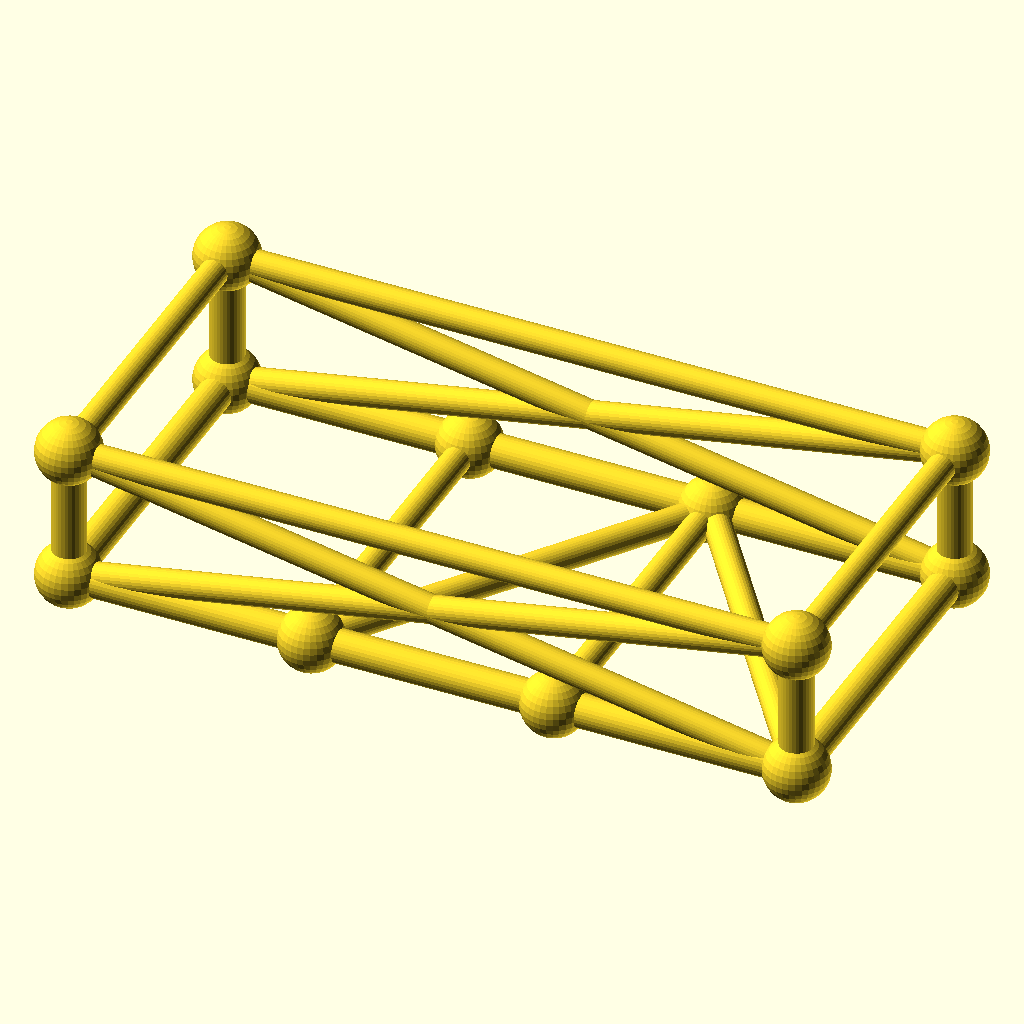
Cell 1 — every parameter at its default value.
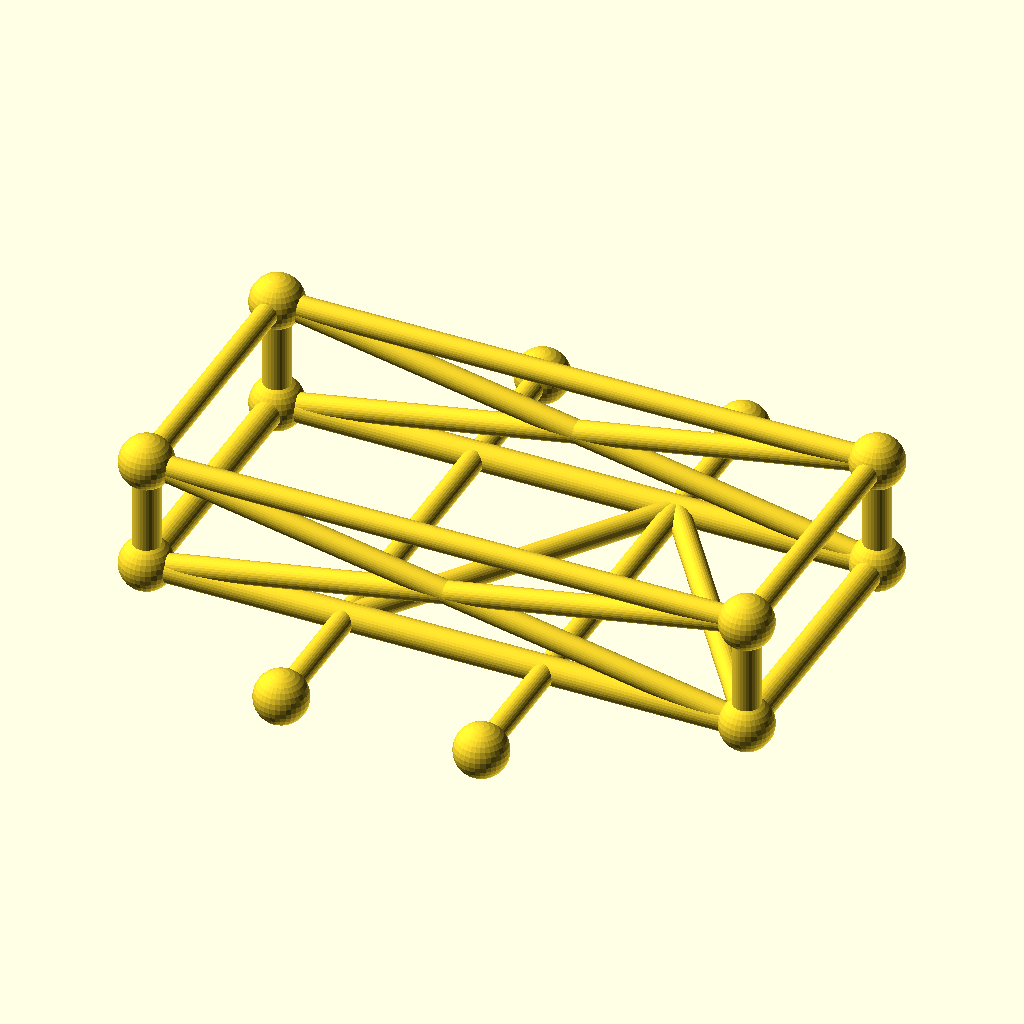
Cell 2: frame_w = 140 (everything else at default).
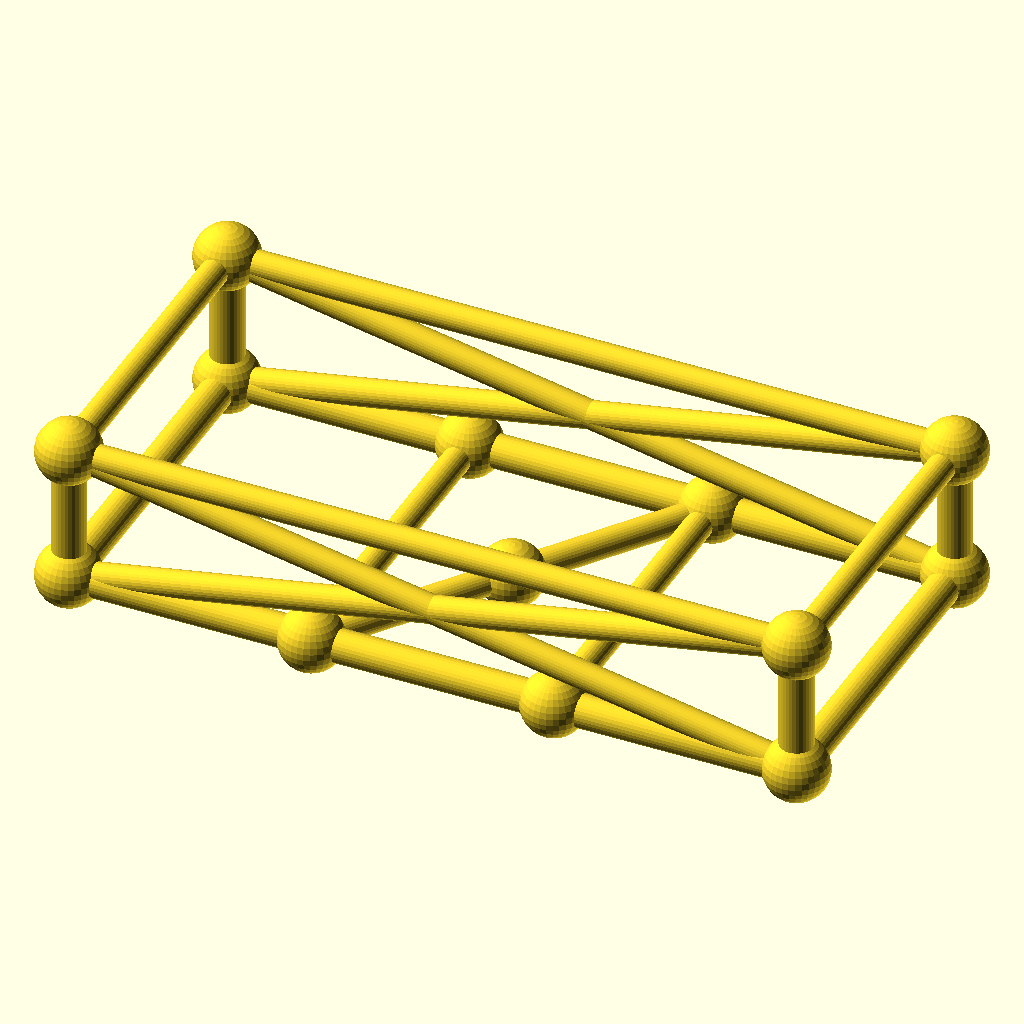
Cell 3: the same model with crossings = 4.
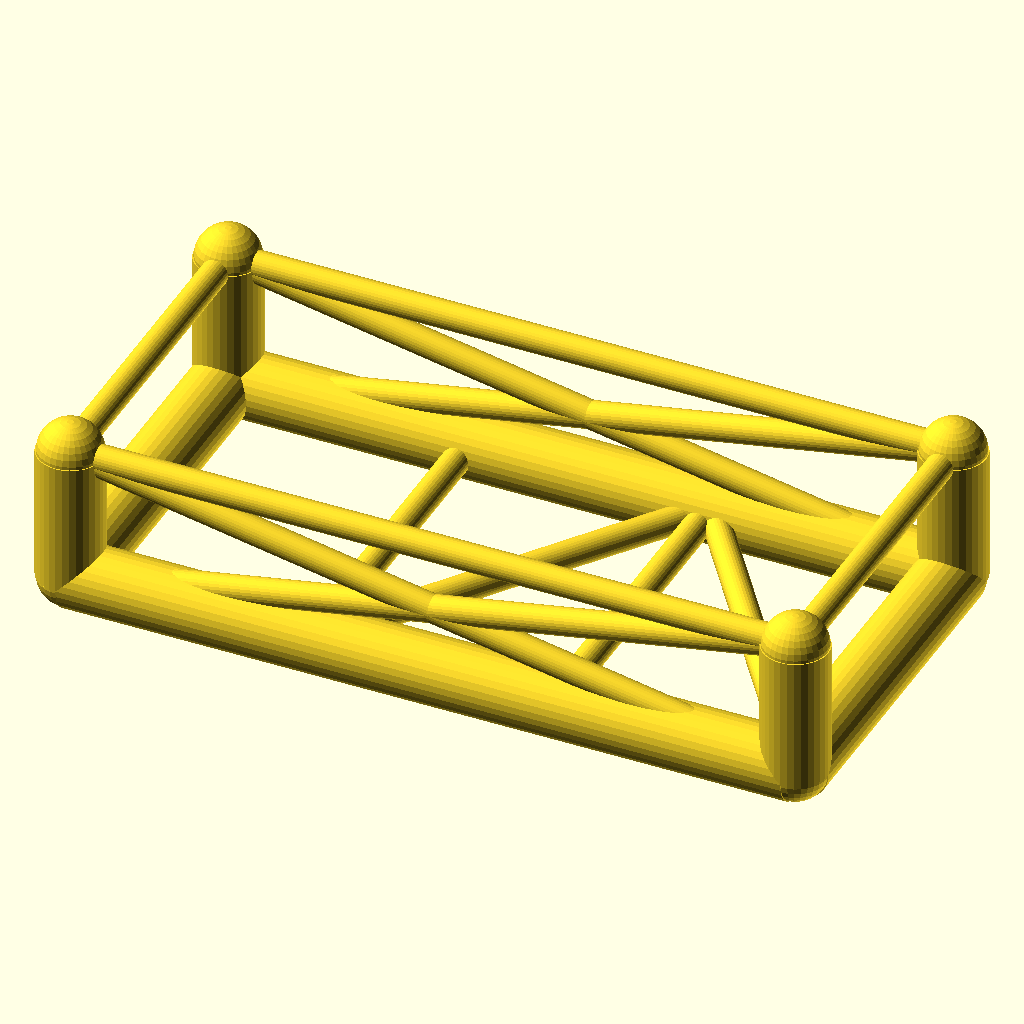
Cell 4: chord_r = 6.8 (everything else at default).
The same orthographic view direction (rotation 55°, 0°, 25°; colour scheme Cornfield) for every cell, with the view re-fitted per cell, so scale and position can differ between cells.
Source of the model, optional_data/data/gen3/chassisframes/part_0066.scad:
$fn = 32;

// ----------------------------------------------------------------------
// Chassis frame: 150 x 70 mm, 28 mm tall, 2 cross members
// ----------------------------------------------------------------------

// --- parameters (mm) ---
frame_l = 150;            // frame length, X
frame_w = 70;             // frame width, Y
frame_h = 28;             // frame height, Z
crossings = 2;            // number of cross members
chord_r = 3.4;            // main tube radius
diag_r = 2.8;             // brace radius
joint_r = 6.61;           // joint ball radius

cross_x = [-25, 25];
floor_nodes = [[-25, -35, 0], [25, 35, 0]];
bottom = [[-75, -35, 0], [75, -35, 0], [75, 35, 0], [-75, 35, 0]];
top = [[-75, -35, 28], [75, -35, 28], [75, 35, 28], [-75, 35, 28]];

module member(a, b, r) {
  /* rod: cylinder from joint a to joint b */
  d = b - a;
  length = norm(d);
  translate(a) rotate([0, acos(d[2] / length), atan2(d[1], d[0])])
    cylinder(h = length, r = r);
}

module joint(p, r) {
  /* ball at the joint centre */
  translate(p) sphere(r = r);
}

/* bottom rails, one member per side */
member(bottom[0], bottom[1], chord_r);
member(bottom[1], bottom[2], chord_r);
member(bottom[2], bottom[3], chord_r);
member(bottom[3], bottom[0], chord_r);
/* cross members */
for (i = [0 : crossings - 1]) {
  member([cross_x[i], -frame_w / 2, 0], [cross_x[i], frame_w / 2, 0], diag_r);
}
/* floor zig-zag brace between the cross member ends */
member(bottom[0], floor_nodes[0], diag_r);
for (i = [0 : crossings - 2]) member(floor_nodes[i], floor_nodes[i + 1], diag_r);
member(floor_nodes[crossings - 1], bottom[1], diag_r);
/* corner posts and top ring */
for (c = [0 : 3]) member(bottom[c], top[c], chord_r);
member(top[0], top[1], diag_r);
member(top[1], top[2], diag_r);
member(top[2], top[3], diag_r);
member(top[3], top[0], diag_r);
/* face crosses on the two long sides */
member(bottom[0], top[1], diag_r);
member(top[0], bottom[1], diag_r);
member(bottom[3], top[2], diag_r);
member(top[3], bottom[2], diag_r);
/* joint balls */
for (c = [0 : 3]) joint(bottom[c], joint_r);
for (c = [0 : 3]) joint(top[c], joint_r);
for (i = [0 : crossings - 1]) joint([cross_x[i], -frame_w / 2, 0], joint_r);
for (i = [0 : crossings - 1]) joint([cross_x[i], frame_w / 2, 0], joint_r);
Customizer parameters (derived from the source; name, type, default, range or options):
frame_l: number, default 150
frame_w: number, default 70
frame_h: number, default 28
crossings: number, default 2
chord_r: number, default 3.4
diag_r: number, default 2.8
joint_r: number, default 6.61
cross_x: vector, default [-25, 25]
